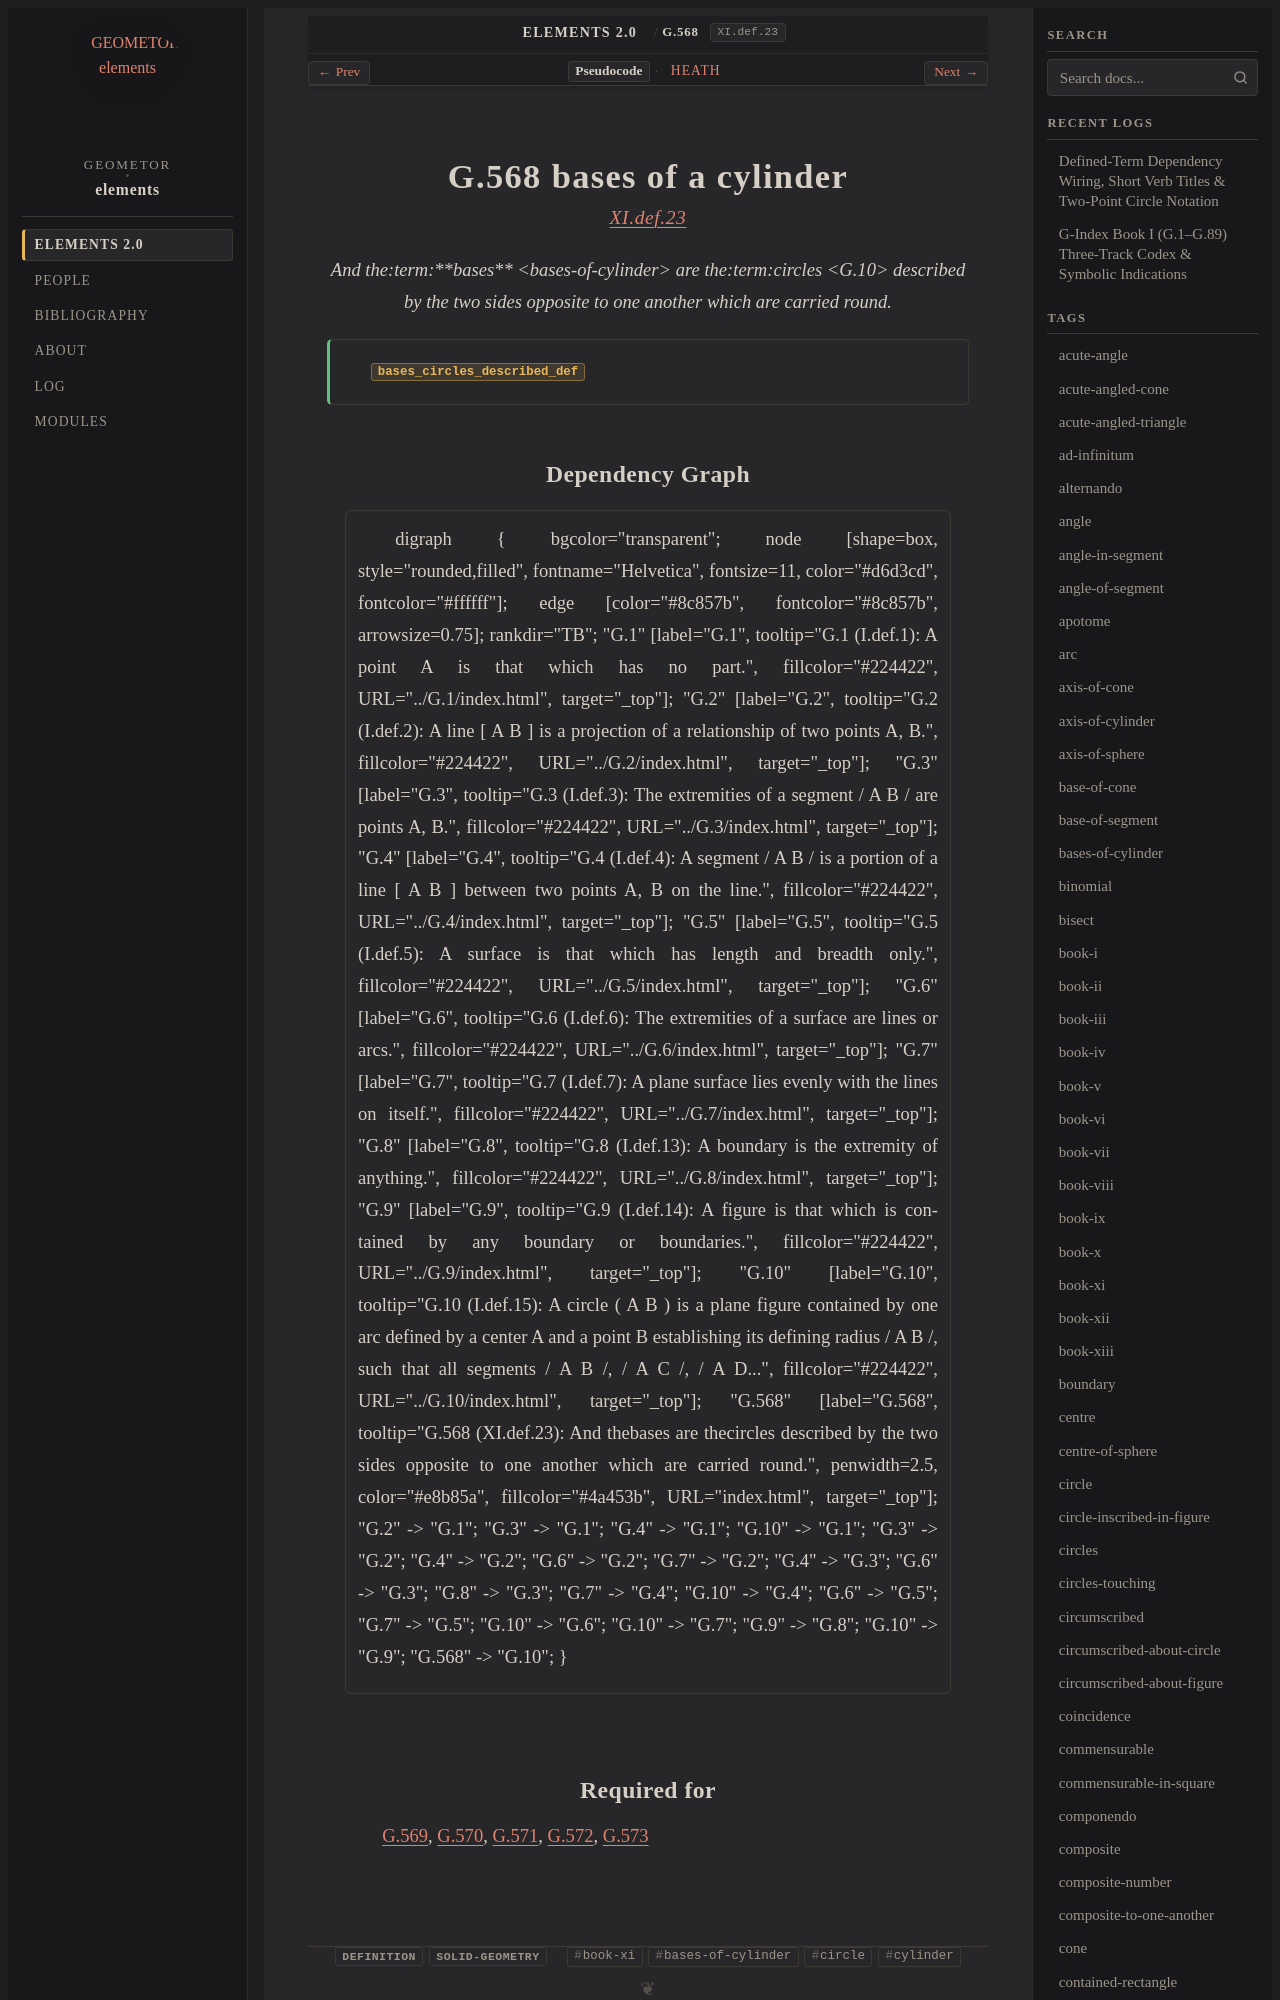

repository: geometor/elements · page: elements2/G.568/index.html · generator: sphinx

:order: 568
:number: 568
:canonical_id: G.568
:original_id: XI.def.23
:title: G.568 bases of a cylinder
:volume: III
:book: XI
:type: def
:categories: definition, solid-geometry
:category: definition, solid-geometry
:tags: book-xi, bases-of-cylinder, circle, cylinder
:dependencies: G.10
:excerpt: And thebases are thecircles described by the two sides opposite to one another which are carried round.

.. _G.568:
.. _XI.def.23:

G.568 bases of a cylinder
=========================

.. rubric:: `XI.def.23 <https://geometor.github.io/euclid/heath/volume_III/book_xi/definitions/#xi-def-23>`_

.. enunciation::

   And the:term:`**bases** <bases-of-cylinder>` are the:term:`circles <G.10>` described by the two sides opposite to one another which are carried round.

.. signature:: def

   | :fn:`bases_circles_described_def <G.568>`
